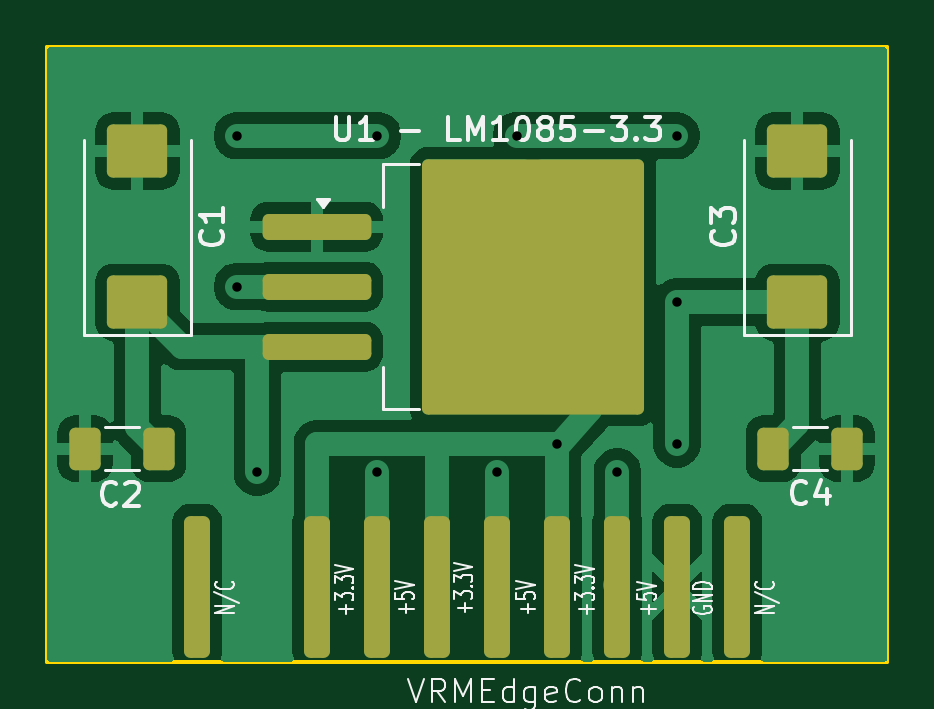
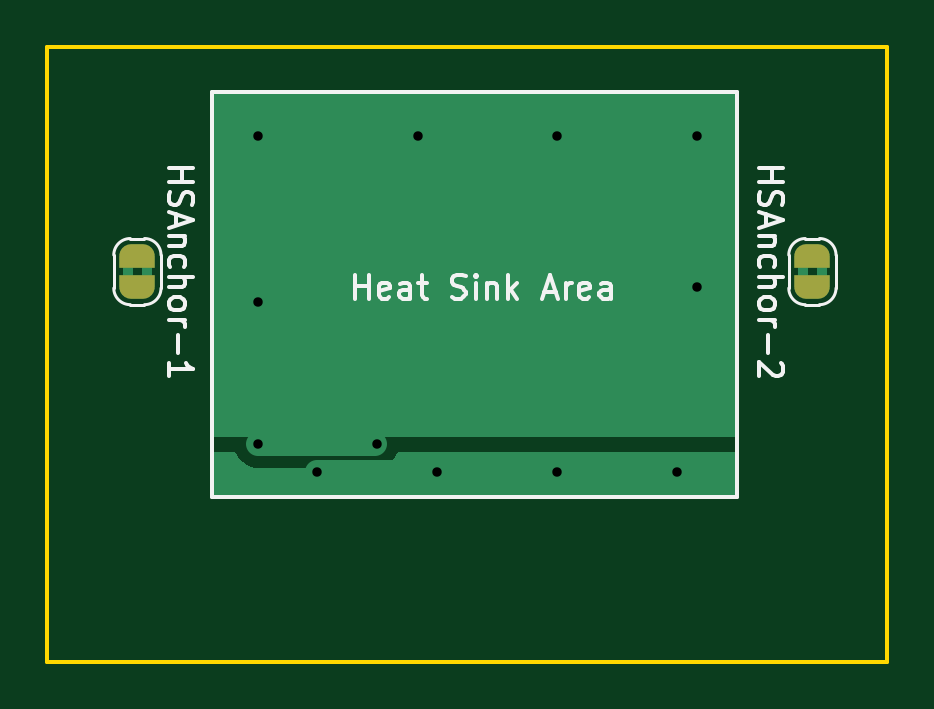
Circuit board: 9 layer files. Board 35.6 x 26.0 mm.
- bottom_copper: LM1085-B_Cu.gbr (5346 bytes)
- bottom_mask: LM1085-B_Mask.gbr (1606 bytes)
- bottom_silk: LM1085-B_Silkscreen.gbr (15311 bytes)
- outline: LM1085-Edge_Cuts.gbr (683 bytes)
- top_copper: LM1085-F_Cu.gbr (33513 bytes)
- top_mask: LM1085-F_Mask.gbr (2337 bytes)
- top_silk: LM1085-F_Silkscreen.gbr (30058 bytes)
- drill: LM1085-NPTH.drl (265 bytes)
- drill: LM1085-PTH.drl (486 bytes)

=== bottom_copper: LM1085-B_Cu.gbr ===
%TF.GenerationSoftware,KiCad,Pcbnew,8.0.1*%
%TF.CreationDate,2024-05-13T16:53:06-04:00*%
%TF.ProjectId,LM1085,4c4d3130-3835-42e6-9b69-6361645f7063,rev?*%
%TF.SameCoordinates,Original*%
%TF.FileFunction,Copper,L2,Bot*%
%TF.FilePolarity,Positive*%
%FSLAX46Y46*%
G04 Gerber Fmt 4.6, Leading zero omitted, Abs format (unit mm)*
G04 Created by KiCad (PCBNEW 8.0.1) date 2024-05-13 16:53:06*
%MOMM*%
%LPD*%
G01*
G04 APERTURE LIST*
G04 Aperture macros list*
%AMFreePoly0*
4,1,19,0.500000,-0.750000,0.000000,-0.750000,0.000000,-0.744911,-0.071157,-0.744911,-0.207708,-0.704816,-0.327430,-0.627875,-0.420627,-0.520320,-0.479746,-0.390866,-0.500000,-0.250000,-0.500000,0.250000,-0.479746,0.390866,-0.420627,0.520320,-0.327430,0.627875,-0.207708,0.704816,-0.071157,0.744911,0.000000,0.744911,0.000000,0.750000,0.500000,0.750000,0.500000,-0.750000,0.500000,-0.750000,
$1*%
%AMFreePoly1*
4,1,19,0.000000,0.744911,0.071157,0.744911,0.207708,0.704816,0.327430,0.627875,0.420627,0.520320,0.479746,0.390866,0.500000,0.250000,0.500000,-0.250000,0.479746,-0.390866,0.420627,-0.520320,0.327430,-0.627875,0.207708,-0.704816,0.071157,-0.744911,0.000000,-0.744911,0.000000,-0.750000,-0.500000,-0.750000,-0.500000,0.750000,0.000000,0.750000,0.000000,0.744911,0.000000,0.744911,
$1*%
G04 Aperture macros list end*
%TA.AperFunction,EtchedComponent*%
%ADD10C,0.000000*%
%TD*%
%TA.AperFunction,SMDPad,CuDef*%
%ADD11FreePoly0,90.000000*%
%TD*%
%TA.AperFunction,SMDPad,CuDef*%
%ADD12FreePoly1,90.000000*%
%TD*%
%TA.AperFunction,SMDPad,CuDef*%
%ADD13FreePoly0,270.000000*%
%TD*%
%TA.AperFunction,SMDPad,CuDef*%
%ADD14FreePoly1,270.000000*%
%TD*%
%TA.AperFunction,ViaPad*%
%ADD15C,0.600000*%
%TD*%
%TA.AperFunction,Conductor*%
%ADD16C,1.000000*%
%TD*%
G04 APERTURE END LIST*
D10*
%TA.AperFunction,EtchedComponent*%
%TO.C,HSAnchor-2*%
G36*
X137125000Y-103755000D02*
G01*
X136725000Y-103755000D01*
X136725000Y-103255000D01*
X137125000Y-103255000D01*
X137125000Y-103755000D01*
G37*
%TD.AperFunction*%
%TA.AperFunction,EtchedComponent*%
G36*
X136325000Y-103755000D02*
G01*
X135925000Y-103755000D01*
X135925000Y-103255000D01*
X136325000Y-103255000D01*
X136325000Y-103755000D01*
G37*
%TD.AperFunction*%
%TA.AperFunction,EtchedComponent*%
%TO.C,HSAnchor-1*%
G36*
X164900000Y-103755000D02*
G01*
X164500000Y-103755000D01*
X164500000Y-103255000D01*
X164900000Y-103255000D01*
X164900000Y-103755000D01*
G37*
%TD.AperFunction*%
%TA.AperFunction,EtchedComponent*%
G36*
X165700000Y-103755000D02*
G01*
X165300000Y-103755000D01*
X165300000Y-103255000D01*
X165700000Y-103255000D01*
X165700000Y-103755000D01*
G37*
%TD.AperFunction*%
%TD*%
D11*
%TO.P,HSAnchor-2,1*%
%TO.N,N/C*%
X136525000Y-104155000D03*
D12*
%TO.P,HSAnchor-2,2*%
X136525000Y-102855000D03*
%TD*%
D13*
%TO.P,HSAnchor-1,1*%
%TO.N,N/C*%
X165100000Y-102855000D03*
D14*
%TO.P,HSAnchor-1,2*%
X165100000Y-104155000D03*
%TD*%
D15*
%TO.N,+5V*%
X142240000Y-112000000D03*
X147320000Y-112000000D03*
X152400000Y-112000000D03*
X157480000Y-112000000D03*
%TO.N,+3.3V*%
X160000000Y-104800000D03*
X154940000Y-110800000D03*
X160000000Y-97750000D03*
X160000000Y-110800000D03*
X141397434Y-97750000D03*
X147320000Y-97750000D03*
X141397434Y-104140000D03*
X153209907Y-97750000D03*
%TD*%
D16*
%TO.N,+5V*%
X157480000Y-112000000D02*
X152400000Y-112000000D01*
X147320000Y-112000000D02*
X142240000Y-112000000D01*
X152400000Y-112000000D02*
X147320000Y-112000000D01*
%TO.N,+3.3V*%
X147320000Y-97750000D02*
X153179217Y-97750000D01*
X141397434Y-104140000D02*
X141397434Y-97748652D01*
X160000000Y-104688935D02*
X160000000Y-97779342D01*
X155040626Y-110800000D02*
X160000000Y-110800000D01*
%TD*%
%TA.AperFunction,Conductor*%
%TO.N,+3.3V*%
G36*
X161868039Y-95904685D02*
G01*
X161913794Y-95957489D01*
X161925000Y-96009000D01*
X161925000Y-110366000D01*
X161905315Y-110433039D01*
X161852511Y-110478794D01*
X161801000Y-110490000D01*
X139824000Y-110490000D01*
X139756961Y-110470315D01*
X139711206Y-110417511D01*
X139700000Y-110366000D01*
X139700000Y-96009000D01*
X139719685Y-95941961D01*
X139772489Y-95896206D01*
X139824000Y-95885000D01*
X161801000Y-95885000D01*
X161868039Y-95904685D01*
G37*
%TD.AperFunction*%
%TD*%
%TA.AperFunction,Conductor*%
%TO.N,+5V*%
G36*
X154067838Y-111144685D02*
G01*
X154113593Y-111197489D01*
X154115360Y-111201548D01*
X154146901Y-111277697D01*
X154146908Y-111277710D01*
X154257272Y-111442880D01*
X154257275Y-111442884D01*
X154397741Y-111583350D01*
X154397745Y-111583353D01*
X154562915Y-111693717D01*
X154562921Y-111693720D01*
X154562922Y-111693721D01*
X154746457Y-111769744D01*
X154941292Y-111808499D01*
X154941296Y-111808500D01*
X154941297Y-111808500D01*
X160099330Y-111808500D01*
X160099331Y-111808499D01*
X160294169Y-111769744D01*
X160477704Y-111693721D01*
X160642881Y-111583353D01*
X160783353Y-111442881D01*
X160893721Y-111277704D01*
X160925266Y-111201548D01*
X160969107Y-111147144D01*
X161035401Y-111125079D01*
X161039827Y-111125000D01*
X161801000Y-111125000D01*
X161868039Y-111144685D01*
X161913794Y-111197489D01*
X161925000Y-111249000D01*
X161925000Y-112906000D01*
X161905315Y-112973039D01*
X161852511Y-113018794D01*
X161801000Y-113030000D01*
X139824000Y-113030000D01*
X139756961Y-113010315D01*
X139711206Y-112957511D01*
X139700000Y-112906000D01*
X139700000Y-111249000D01*
X139719685Y-111181961D01*
X139772489Y-111136206D01*
X139824000Y-111125000D01*
X154000799Y-111125000D01*
X154067838Y-111144685D01*
G37*
%TD.AperFunction*%
%TD*%
M02*

=== bottom_mask: LM1085-B_Mask.gbr (1606 bytes, source withheld) ===
=== bottom_silk: LM1085-B_Silkscreen.gbr (15311 bytes, source omitted) ===
=== outline: LM1085-Edge_Cuts.gbr ===
%TF.GenerationSoftware,KiCad,Pcbnew,8.0.1*%
%TF.CreationDate,2024-05-13T16:53:06-04:00*%
%TF.ProjectId,LM1085,4c4d3130-3835-42e6-9b69-6361645f7063,rev?*%
%TF.SameCoordinates,Original*%
%TF.FileFunction,Profile,NP*%
%FSLAX46Y46*%
G04 Gerber Fmt 4.6, Leading zero omitted, Abs format (unit mm)*
G04 Created by KiCad (PCBNEW 8.0.1) date 2024-05-13 16:53:06*
%MOMM*%
%LPD*%
G01*
G04 APERTURE LIST*
%TA.AperFunction,Profile*%
%ADD10C,0.150000*%
%TD*%
G04 APERTURE END LIST*
D10*
X133350489Y-120015000D02*
X133349511Y-93980000D01*
X168909511Y-93980000D02*
X168909755Y-120015000D01*
X168909755Y-120015000D02*
X133350489Y-120015000D01*
X133349511Y-93980000D02*
X168909511Y-93980000D01*
M02*

=== top_copper: LM1085-F_Cu.gbr (33513 bytes, source omitted) ===
=== top_mask: LM1085-F_Mask.gbr (2337 bytes, source withheld) ===
=== top_silk: LM1085-F_Silkscreen.gbr (30058 bytes, source omitted) ===
=== drill: LM1085-NPTH.drl ===
M48
; DRILL file {KiCad 8.0.1} date 2024-05-13T16:53:01-0400
; FORMAT={-:-/ absolute / inch / decimal}
; #@! TF.CreationDate,2024-05-13T16:53:01-04:00
; #@! TF.GenerationSoftware,Kicad,Pcbnew,8.0.1
; #@! TF.FileFunction,NonPlated,1,2,NPTH
FMAT,2
INCH
%
G90
G05
M30

=== drill: LM1085-PTH.drl ===
M48
; DRILL file {KiCad 8.0.1} date 2024-05-13T16:53:01-0400
; FORMAT={-:-/ absolute / inch / decimal}
; #@! TF.CreationDate,2024-05-13T16:53:01-04:00
; #@! TF.GenerationSoftware,Kicad,Pcbnew,8.0.1
; #@! TF.FileFunction,Plated,1,2,PTH
FMAT,2
INCH
; #@! TA.AperFunction,Plated,PTH,ViaDrill
T1C0.0157
%
G90
G05
T1
X5.5668Y-3.8484
X5.5668Y-4.1
X5.6Y-4.4094
X5.8Y-3.8484
X5.8Y-4.4094
X6.0Y-4.4094
X6.0319Y-3.8484
X6.1Y-4.3622
X6.2Y-4.4094
X6.2992Y-3.8484
X6.2992Y-4.126
X6.2992Y-4.3622
M30

